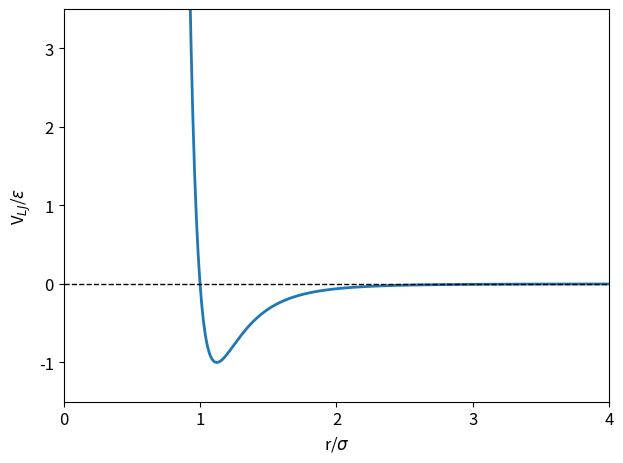

Source code (Python):
#!/usr/bin/env python
# -*- coding: utf-8 -*-

# Copyright (c) 2024, Francisco Fernandez
# License: CC BY-SA 4.0
#   https://github.com/fernandezfran/thesis/blob/main/LICENSE
import matplotlib.pyplot as plt
import numpy as np

plt.rcParams.update({"font.size": 12})

dist = np.linspace(0.8, 4, 500)
epot = 4 * (1 / np.power(dist, 12) - 1 / np.power(dist, 6))

plt.plot(dist, epot, linewidth=2)
plt.axhline(y=0, color="k", linestyle="--", linewidth=1)

plt.xticks(range(5))
plt.xlim((0, 4))
plt.xlabel(r"r/$\sigma$")

plt.ylim((-1.5, 3.5))
plt.ylabel(r"V$_{LJ}$/$\varepsilon$")

plt.tight_layout()
plt.savefig("lj.png", dpi=600)
